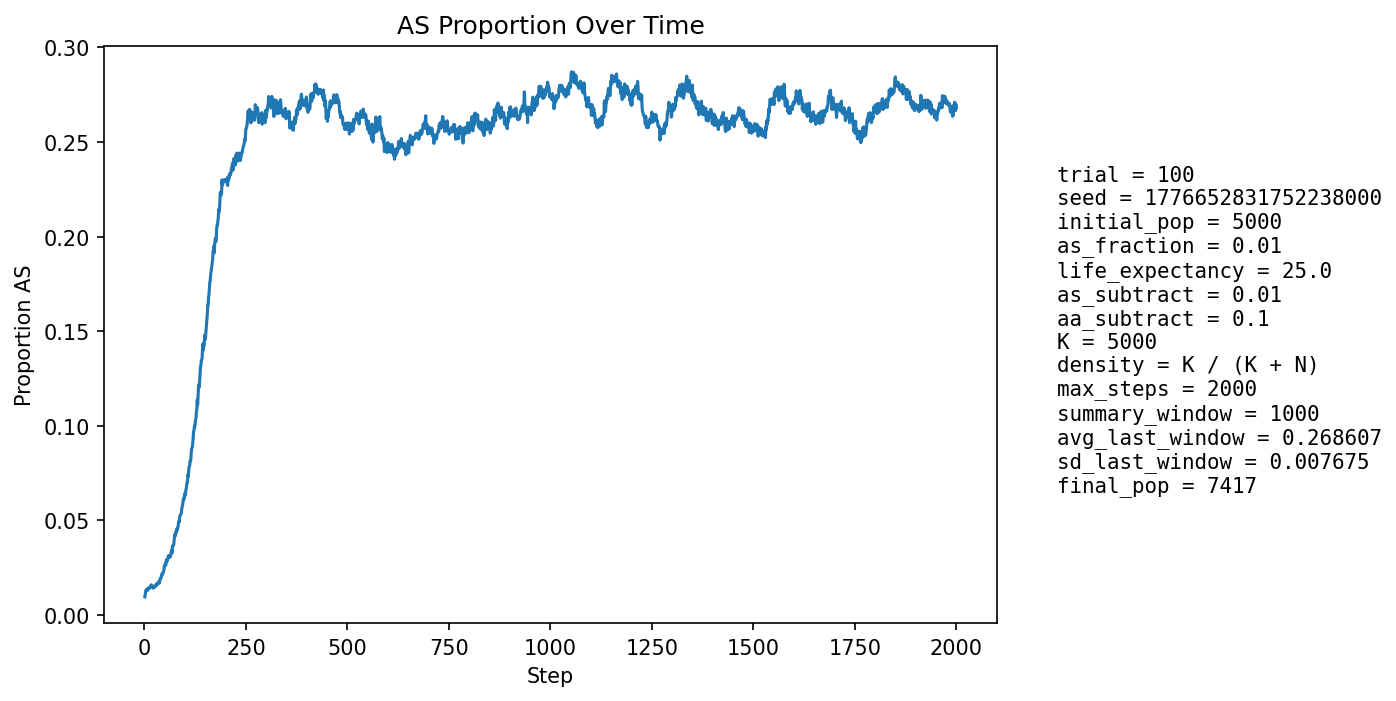

Values plotted in this chart, from the file beside it:
step, population_size, births, newborn_AA, newborn_AS, newborn_SS, prop_newborn_AA, prop_newborn_AS, prop_newborn_SS, prop_repro_AA, prop_repro_AS, prop_AS_population
1, 5310, 1294, 1286, 8, 0, 0.9938, 0.006182, 0.0, 0.9915, 0.008504, 0.009605
2, 5392, 1256, 1243, 13, 0, 0.9896, 0.01035, 0.0, 0.9903, 0.009653, 0.01113
3, 5474, 1248, 1234, 14, 0, 0.9888, 0.01122, 0.0, 0.9892, 0.0108, 0.01242
4, 5513, 1209, 1192, 17, 0, 0.9859, 0.01406, 0.0, 0.9862, 0.01382, 0.01342
5, 5612, 1253, 1239, 14, 0, 0.9888, 0.01117, 0.0, 0.9863, 0.01367, 0.01319
6, 5707, 1277, 1263, 14, 0, 0.989, 0.01096, 0.0, 0.9867, 0.01328, 0.01332
7, 5799, 1297, 1284, 13, 0, 0.99, 0.01002, 0.0, 0.9863, 0.01368, 0.01293
8, 5882, 1305, 1287, 17, 1, 0.9862, 0.01303, 0.0007663, 0.9858, 0.01419, 0.01309
9, 5972, 1321, 1299, 22, 0, 0.9833, 0.01665, 0.0, 0.9864, 0.01357, 0.01423
10, 6064, 1337, 1318, 19, 0, 0.9858, 0.01421, 0.0, 0.9864, 0.01363, 0.01435
11, 6155, 1354, 1337, 17, 0, 0.9874, 0.01256, 0.0, 0.987, 0.01301, 0.0143
12, 6253, 1381, 1361, 20, 0, 0.9855, 0.01448, 0.0, 0.9867, 0.01331, 0.01439
13, 6326, 1377, 1359, 18, 0, 0.9869, 0.01307, 0.0, 0.9861, 0.01388, 0.01423
14, 6394, 1381, 1361, 20, 0, 0.9855, 0.01448, 0.0, 0.9856, 0.01439, 0.0147
15, 6459, 1388, 1366, 22, 0, 0.9841, 0.01585, 0.0, 0.9851, 0.01485, 0.01517
16, 6528, 1404, 1380, 24, 0, 0.9829, 0.01709, 0.0, 0.9848, 0.01523, 0.01578
17, 6586, 1411, 1389, 22, 0, 0.9844, 0.01559, 0.0, 0.9849, 0.01506, 0.01594
18, 6634, 1416, 1398, 18, 0, 0.9873, 0.01271, 0.0, 0.9848, 0.01523, 0.01553
19, 6680, 1421, 1401, 20, 0, 0.9859, 0.01407, 0.0, 0.9843, 0.01573, 0.01542
20, 6721, 1428, 1410, 18, 0, 0.9874, 0.01261, 0.0, 0.9838, 0.01619, 0.01488
21, 6759, 1433, 1418, 15, 0, 0.9895, 0.01047, 0.0, 0.9839, 0.01607, 0.0142
22, 6797, 1438, 1416, 22, 0, 0.9847, 0.0153, 0.0, 0.984, 0.01597, 0.01486
23, 6834, 1441, 1423, 18, 0, 0.9875, 0.01249, 0.0, 0.9841, 0.01588, 0.01463
24, 6860, 1444, 1421, 23, 0, 0.9841, 0.01593, 0.0, 0.9842, 0.0158, 0.01516
25, 6882, 1446, 1427, 19, 0, 0.9869, 0.01314, 0.0, 0.9848, 0.01516, 0.01468
26, 6906, 1450, 1429, 21, 0, 0.9855, 0.01448, 0.0, 0.9846, 0.01538, 0.01491
27, 6923, 1452, 1429, 23, 0, 0.9842, 0.01584, 0.0, 0.9853, 0.01475, 0.01502
28, 6941, 1454, 1425, 29, 0, 0.9801, 0.01994, 0.0, 0.9856, 0.01442, 0.01614
29, 6958, 1456, 1434, 22, 0, 0.9849, 0.01511, 0.0, 0.9856, 0.01438, 0.01581
30, 6974, 1458, 1435, 23, 0, 0.9842, 0.01578, 0.0, 0.9854, 0.01463, 0.01606
31, 6986, 1459, 1439, 20, 0, 0.9863, 0.01371, 0.0, 0.9848, 0.01516, 0.01589
32, 6996, 1460, 1431, 29, 0, 0.9801, 0.01986, 0.0, 0.9831, 0.01685, 0.01701
33, 7008, 1462, 1439, 23, 0, 0.9843, 0.01573, 0.0, 0.9829, 0.01711, 0.01698
34, 7017, 1463, 1442, 21, 0, 0.9856, 0.01435, 0.0, 0.9826, 0.01736, 0.01682
35, 7028, 1465, 1444, 21, 0, 0.9857, 0.01433, 0.0, 0.9827, 0.01732, 0.01679
36, 7038, 1467, 1438, 29, 0, 0.9802, 0.01977, 0.0, 0.9816, 0.01842, 0.01776
37, 7050, 1468, 1449, 19, 0, 0.9871, 0.01294, 0.0, 0.9813, 0.01868, 0.01702
38, 7060, 1469, 1437, 32, 0, 0.9782, 0.02178, 0.0, 0.9814, 0.01864, 0.0187
39, 7068, 1469, 1439, 30, 0, 0.9796, 0.02042, 0.0, 0.9817, 0.01834, 0.0191
40, 7080, 1470, 1441, 28, 1, 0.9803, 0.01905, 0.0006803, 0.9817, 0.01832, 0.01949
41, 7089, 1471, 1445, 26, 0, 0.9823, 0.01768, 0.0, 0.982, 0.01801, 0.01947
42, 7095, 1472, 1435, 36, 1, 0.9749, 0.02446, 0.0006793, 0.9806, 0.01939, 0.021
43, 7102, 1473, 1446, 27, 0, 0.9817, 0.01833, 0.0, 0.9792, 0.02076, 0.02084
44, 7105, 1473, 1438, 35, 0, 0.9762, 0.02376, 0.0, 0.9795, 0.02048, 0.0221
45, 7109, 1473, 1445, 28, 0, 0.981, 0.01901, 0.0, 0.979, 0.02103, 0.0218
46, 7116, 1475, 1445, 30, 0, 0.9797, 0.02034, 0.0, 0.9768, 0.02324, 0.02234
47, 7121, 1476, 1444, 32, 0, 0.9783, 0.02168, 0.0, 0.976, 0.02404, 0.02303
48, 7126, 1475, 1441, 34, 0, 0.9769, 0.02305, 0.0, 0.9757, 0.02433, 0.02386
49, 7131, 1477, 1432, 45, 0, 0.9695, 0.03047, 0.0, 0.9749, 0.02513, 0.0258
50, 7136, 1476, 1439, 37, 0, 0.9749, 0.02507, 0.0, 0.9754, 0.02457, 0.02621
51, 7139, 1476, 1438, 38, 0, 0.9743, 0.02575, 0.0, 0.9752, 0.02484, 0.02703
52, 7142, 1476, 1450, 26, 0, 0.9824, 0.01762, 0.0, 0.9746, 0.02539, 0.02618
53, 7146, 1478, 1445, 33, 0, 0.9777, 0.02233, 0.0, 0.9719, 0.02815, 0.02659
54, 7150, 1478, 1428, 49, 1, 0.9662, 0.03315, 0.0006766, 0.9716, 0.0284, 0.02923
55, 7153, 1479, 1437, 42, 0, 0.9716, 0.0284, 0.0, 0.9702, 0.02976, 0.02922
56, 7153, 1478, 1446, 32, 0, 0.9783, 0.02165, 0.0, 0.9716, 0.02839, 0.02838
57, 7153, 1478, 1435, 43, 0, 0.9709, 0.02909, 0.0, 0.9719, 0.02811, 0.02964
58, 7157, 1479, 1440, 39, 0, 0.9736, 0.02637, 0.0, 0.9697, 0.03032, 0.0299
59, 7156, 1479, 1430, 48, 1, 0.9669, 0.03245, 0.0006761, 0.9691, 0.03088, 0.0313
60, 7159, 1478, 1441, 37, 0, 0.975, 0.02503, 0.0, 0.9697, 0.03033, 0.03073
... 1,940 more rows
